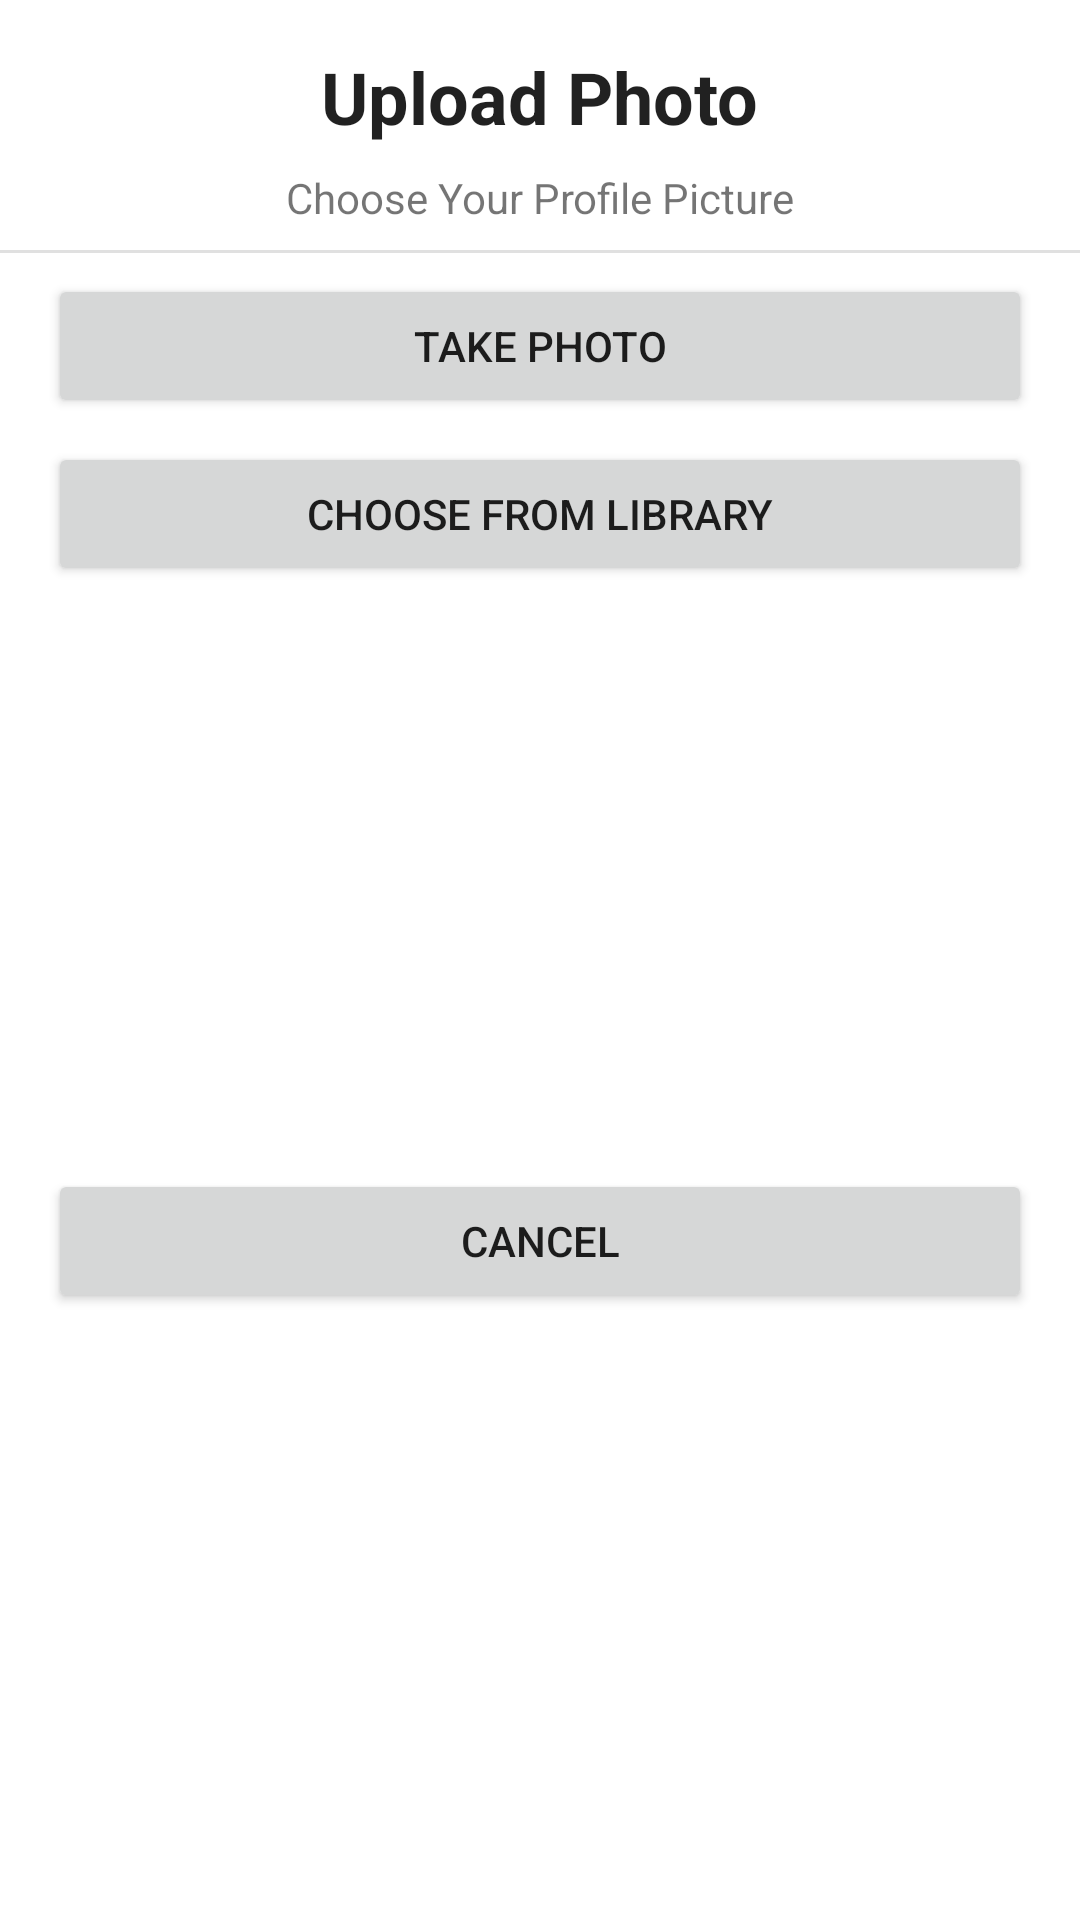

Here is an Android app screen rendered from its layout file. Give the layout XML and the strings, colors and styles it references.
<!-- AndroidManifest.xml: application theme Theme.HiLib -->
<!-- res/layout/bottom_sheet_profile.xml -->
<?xml version="1.0" encoding="utf-8"?>
<androidx.constraintlayout.widget.ConstraintLayout xmlns:android="http://schemas.android.com/apk/res/android"
    xmlns:app="http://schemas.android.com/apk/res-auto"
    android:id="@+id/profileBottomSheetContainer"
    android:layout_width="match_parent"
    android:layout_height="wrap_content"
    android:background="@drawable/bottom_sheet_background">

    <TextView
        android:id="@+id/textView5"
        android:layout_width="wrap_content"
        android:layout_height="wrap_content"
        android:layout_marginTop="16dp"
        android:text="Upload Photo"
        android:textAppearance="@style/TextAppearance.AppCompat.Large"
        android:textSize="24sp"
        android:textStyle="bold"
        app:layout_constraintEnd_toEndOf="parent"
        app:layout_constraintStart_toStartOf="parent"
        app:layout_constraintTop_toTopOf="parent" />

    <TextView
        android:id="@+id/textView10"
        android:layout_width="wrap_content"
        android:layout_height="wrap_content"
        android:layout_marginTop="8dp"
        android:text="Choose Your Profile Picture"
        android:textAppearance="@style/TextAppearance.AppCompat.Small"
        app:layout_constraintEnd_toEndOf="@+id/textView5"
        app:layout_constraintStart_toStartOf="@+id/textView5"
        app:layout_constraintTop_toBottomOf="@+id/textView5" />

    <View
        android:id="@+id/divider2"
        android:layout_width="match_parent"
        android:layout_height="1dp"
        android:layout_marginTop="8dp"
        android:background="?android:attr/listDivider"
        app:layout_constraintEnd_toEndOf="parent"
        app:layout_constraintStart_toStartOf="parent"
        app:layout_constraintTop_toBottomOf="@+id/textView10" />

    <Button
        android:id="@+id/bottom_sheet_profile_btn_take_photo"
        android:layout_width="0dp"
        android:layout_height="wrap_content"
        android:layout_marginStart="16dp"
        android:layout_marginTop="16dp"
        android:layout_marginEnd="16dp"
        android:text="Take Photo"
        app:layout_constraintEnd_toEndOf="parent"
        app:layout_constraintStart_toStartOf="parent"
        app:layout_constraintTop_toBottomOf="@+id/textView10" />

    <Button
        android:id="@+id/bottom_sheet_profile_btn_choose_photo"
        android:layout_width="0dp"
        android:layout_height="wrap_content"
        android:layout_marginTop="8dp"
        android:text="Choose From Library"
        app:layout_constraintEnd_toEndOf="@+id/bottom_sheet_profile_btn_take_photo"
        app:layout_constraintStart_toStartOf="@+id/bottom_sheet_profile_btn_take_photo"
        app:layout_constraintTop_toBottomOf="@+id/bottom_sheet_profile_btn_take_photo" />

    <Button
        android:id="@+id/bottom_sheet_profile_btn_cancel"
        android:layout_width="0dp"
        android:layout_height="wrap_content"
        android:layout_marginTop="8dp"
        android:layout_marginBottom="16dp"
        android:text="Cancel"
        app:layout_constraintBottom_toBottomOf="parent"
        app:layout_constraintEnd_toEndOf="@+id/bottom_sheet_profile_btn_choose_photo"
        app:layout_constraintStart_toStartOf="@+id/bottom_sheet_profile_btn_choose_photo"
        app:layout_constraintTop_toBottomOf="@+id/bottom_sheet_profile_btn_choose_photo" />
</androidx.constraintlayout.widget.ConstraintLayout>
<!-- resources referenced by this layout -->
<resources>
  <style name="Theme.HiLib" parent="Theme.MaterialComponents.DayNight.DarkActionBar">
          
          <item name="colorPrimary">@color/primary_500</item>
          <item name="colorPrimaryVariant">@color/primary_700</item>
          <item name="colorOnPrimary">@color/white</item>
          
          <item name="colorSecondary">@color/secondary_200</item>
          <item name="colorSecondaryVariant">@color/secondary_700</item>
          <item name="colorOnSecondary">@color/black</item>
          
          <item name="android:statusBarColor" tools:targetApi="l">?attr/colorPrimaryVariant</item>
          
      </style>
  <color name="primary_500">#355e94</color>
  <color name="primary_700">#003566</color>
  <color name="white">#FFFFFFFF</color>
  <color name="secondary_200">#88faea</color>
  <color name="secondary_700">#019688</color>
  <color name="black">#FF000000</color>
</resources>
